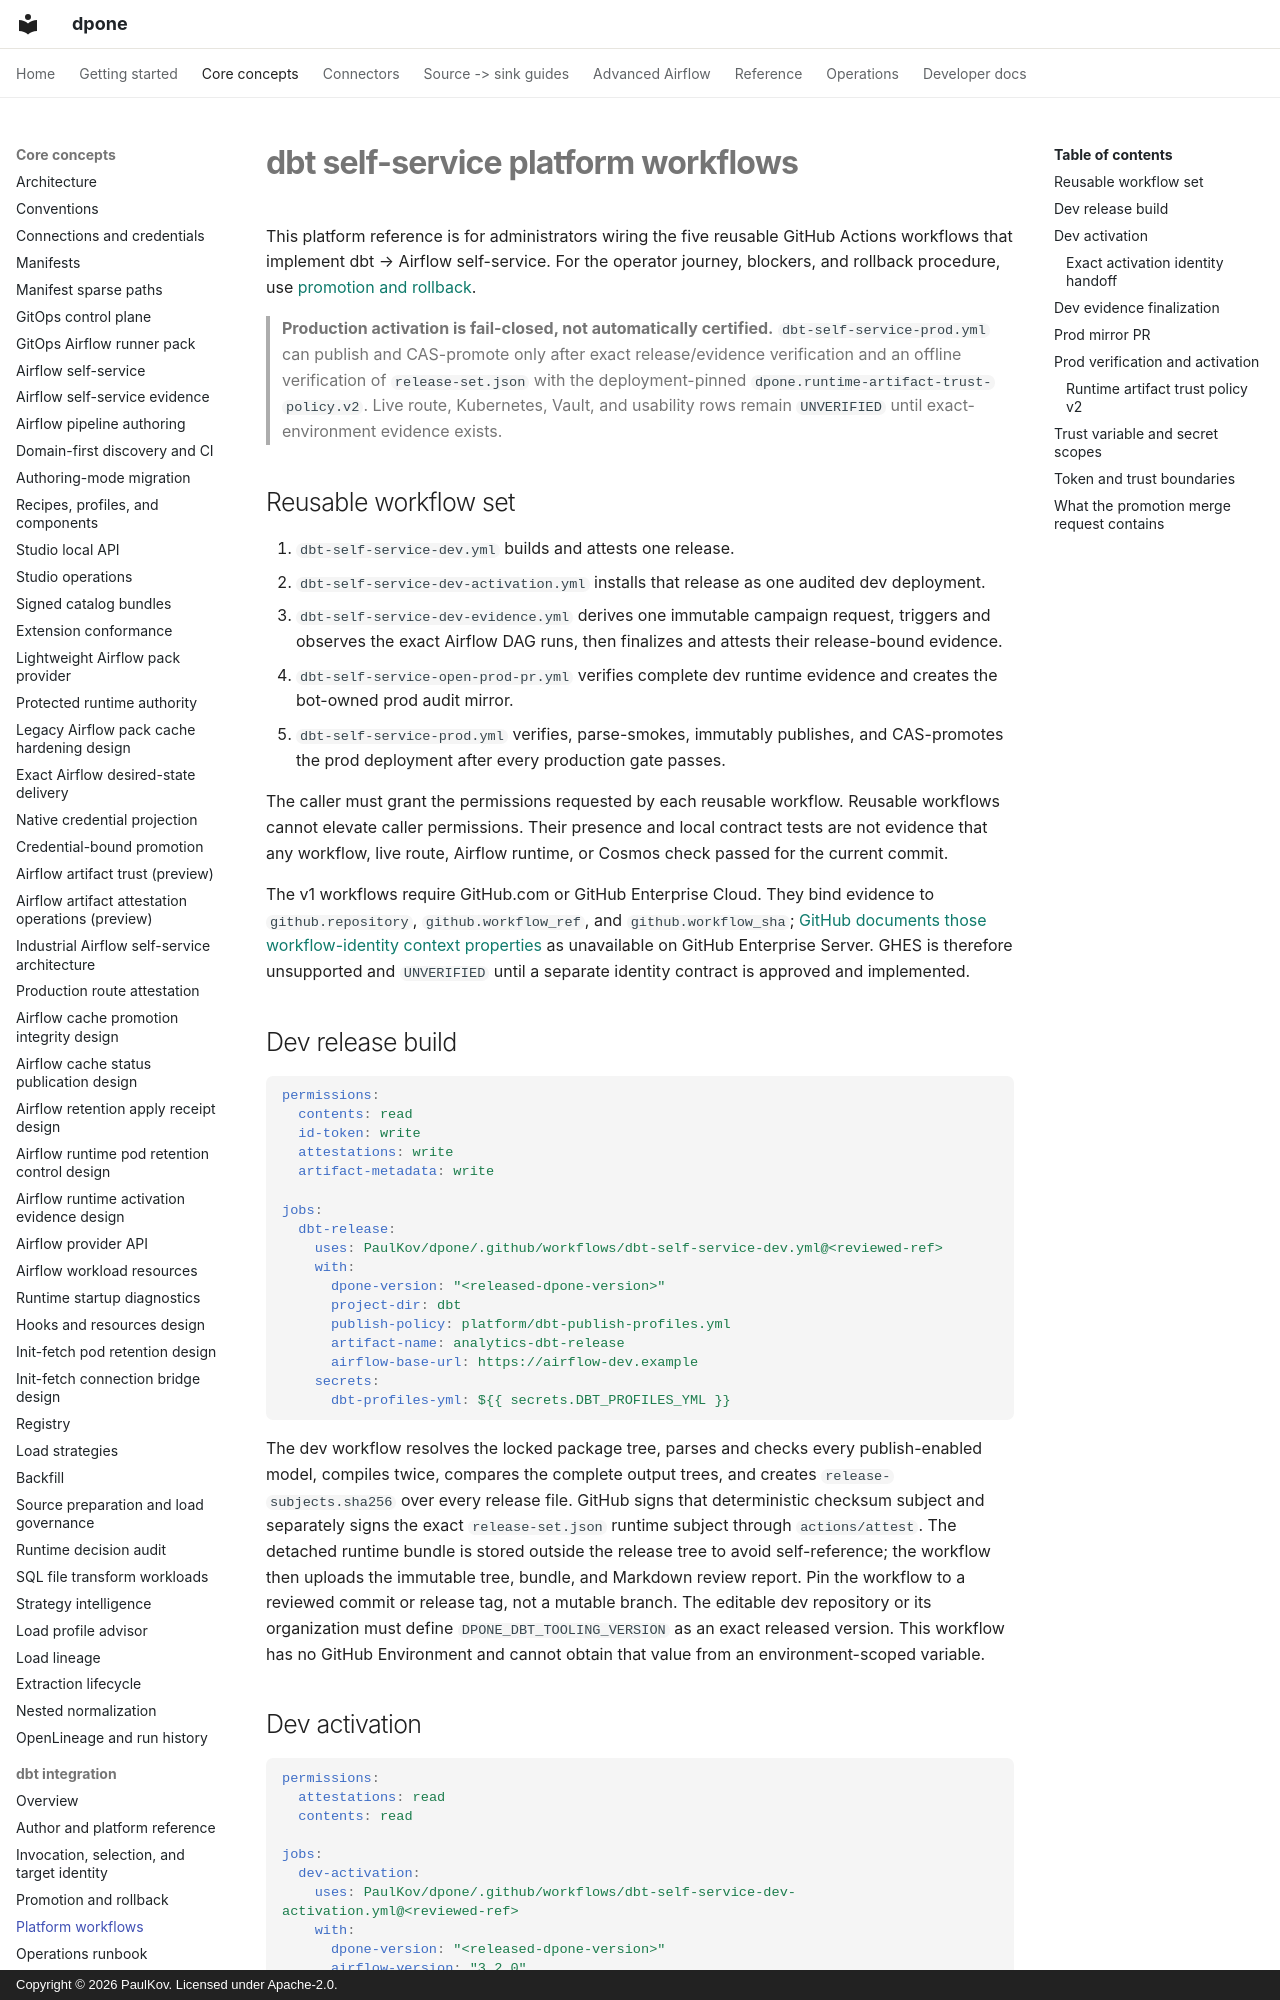

repository: PaulKov/dpone · page: dbt-self-service-platform-workflows/index.html · generator: mkdocs · copyright: Copyright © 2026 PaulKov. Licensed under Apache-2.0.

# dbt self-service platform workflows

This platform reference is for administrators wiring the five reusable GitHub
Actions workflows that implement dbt → Airflow self-service. For the operator
journey, blockers, and rollback procedure, use
[promotion and rollback](dbt-self-service-promotion.md).

> **Production activation is fail-closed, not automatically certified.**
> `dbt-self-service-prod.yml` can publish and CAS-promote only after exact
> release/evidence verification and an offline verification of
> `release-set.json` with the deployment-pinned
> `dpone.runtime-artifact-trust-policy.v2`. Live route, Kubernetes, Vault, and
> usability rows remain `UNVERIFIED` until exact-environment evidence exists.

## Reusable workflow set

1. `dbt-self-service-dev.yml` builds and attests one release.
2. `dbt-self-service-dev-activation.yml` installs that release as one audited
   dev deployment.
3. `dbt-self-service-dev-evidence.yml` derives one immutable campaign request,
   triggers and observes the exact Airflow DAG runs, then finalizes and attests
   their release-bound evidence.
4. `dbt-self-service-open-prod-pr.yml` verifies complete dev runtime evidence
   and creates the bot-owned prod audit mirror.
5. `dbt-self-service-prod.yml` verifies, parse-smokes, immutably publishes, and
   CAS-promotes the prod deployment after every production gate passes.

The caller must grant the permissions requested by each reusable workflow.
Reusable workflows cannot elevate caller permissions. Their presence and local
contract tests are not evidence that any workflow, live route, Airflow runtime,
or Cosmos check passed for the current commit.

The v1 workflows require GitHub.com or GitHub Enterprise Cloud. They bind
evidence to `github.repository`, `github.workflow_ref`, and
`github.workflow_sha`; [GitHub documents those workflow-identity context
properties](https://docs.github.com/en/enterprise-server@3.20/actions/reference/workflows-and-actions/contexts)
as unavailable on GitHub Enterprise Server. GHES is therefore unsupported and
`UNVERIFIED` until a separate identity contract is approved and implemented.

## Dev release build

```yaml
permissions:
  contents: read
  id-token: write
  attestations: write
  artifact-metadata: write

jobs:
  dbt-release:
    uses: PaulKov/dpone/.github/workflows/dbt-self-service-dev.yml@<reviewed-ref>
    with:
      dpone-version: "<released-dpone-version>"
      project-dir: dbt
      publish-policy: platform/dbt-publish-profiles.yml
      artifact-name: analytics-dbt-release
      airflow-base-url: https://airflow-dev.example
    secrets:
      dbt-profiles-yml: ${{ secrets.DBT_PROFILES_YML }}
```

The dev workflow resolves the locked package tree, parses and checks every
publish-enabled model, compiles twice, compares the complete output trees, and
creates `release-subjects.sha256` over every release file. GitHub signs that
deterministic checksum subject and separately signs the exact
`release-set.json` runtime subject through `actions/attest`. The detached
runtime bundle is stored outside the release tree to avoid self-reference; the
workflow then uploads the immutable tree, bundle, and Markdown review report.
Pin the workflow to a reviewed commit or release tag, not a mutable branch.
The editable dev repository or its organization must define
`DPONE_DBT_TOOLING_VERSION` as an exact released version. This workflow has no
GitHub Environment and cannot obtain that value from an environment-scoped
variable.
